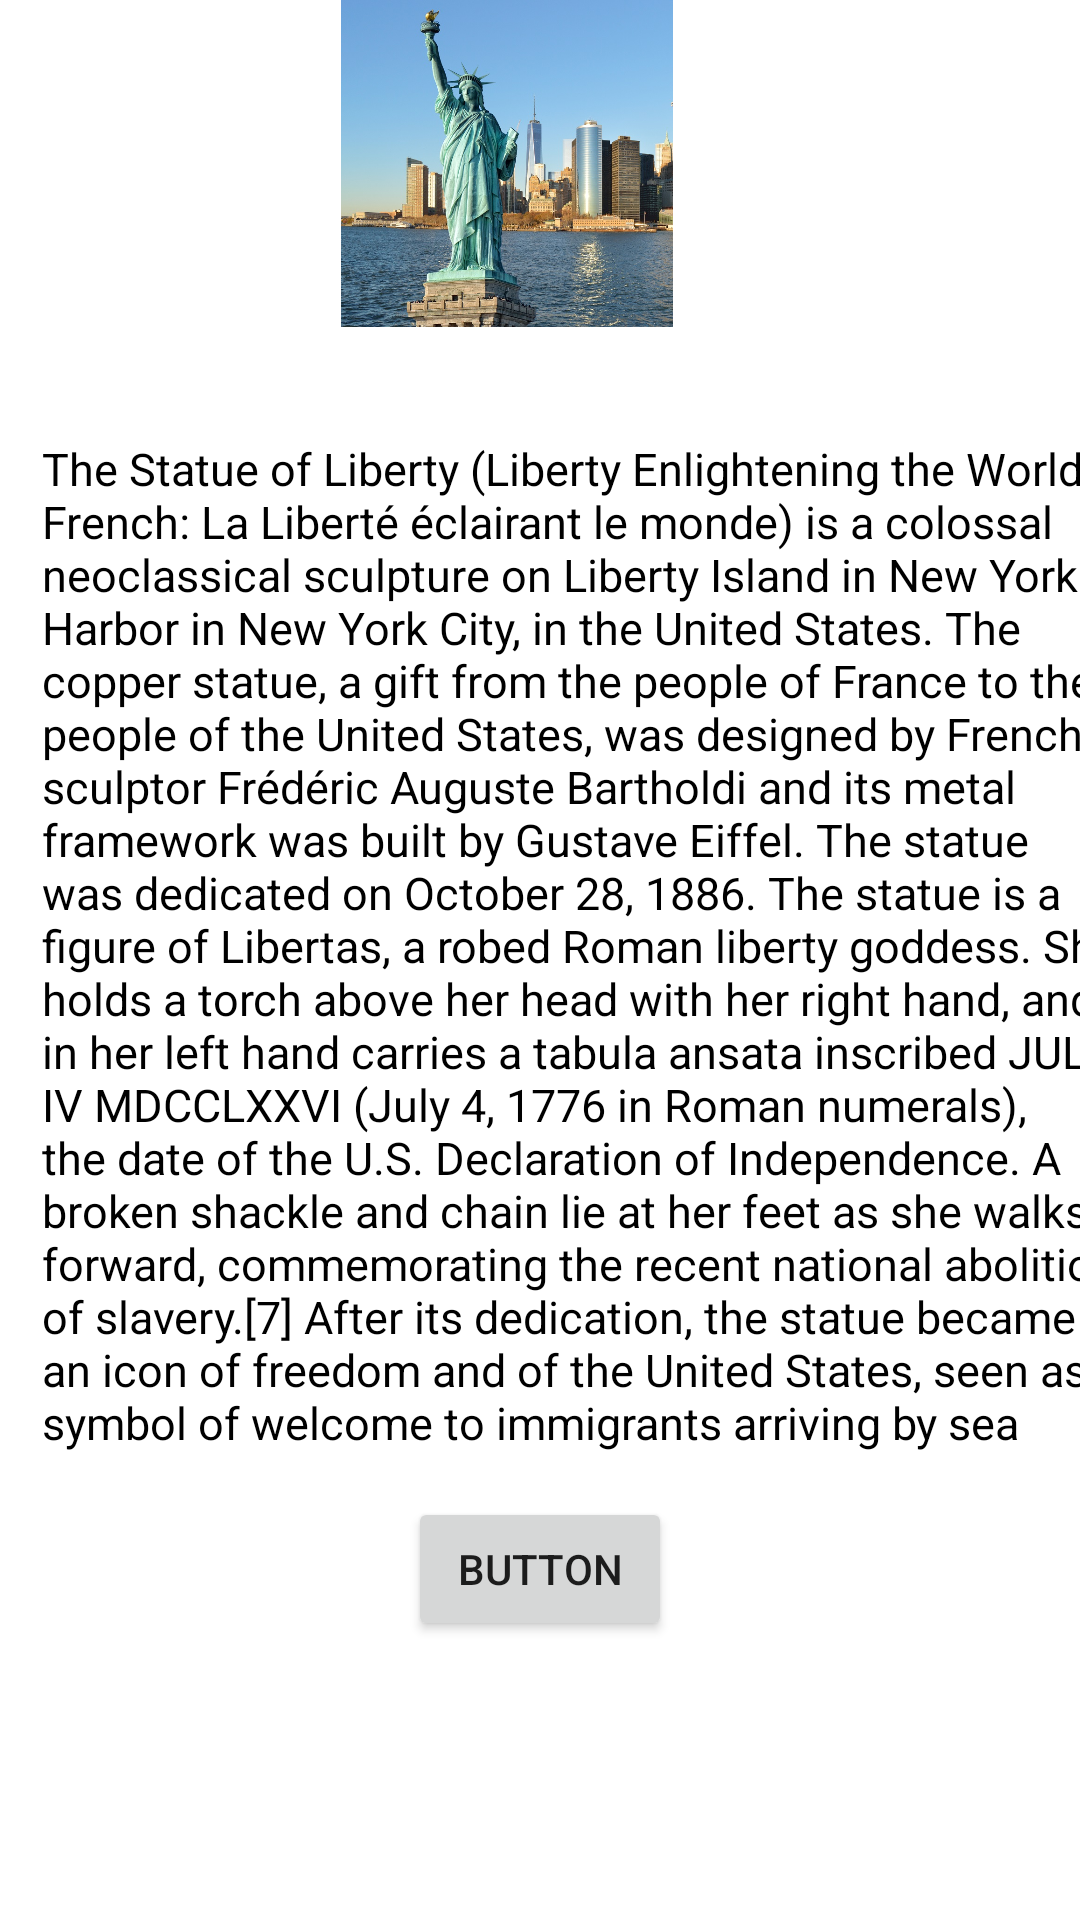

The Android layout XML behind this screen, and the referenced resources:
<!-- AndroidManifest.xml: application theme Theme.TabLayoutTask -->
<!-- res/layout/fragment_u_s_a.xml -->
<?xml version="1.0" encoding="utf-8"?>
<layout xmlns:android="http://schemas.android.com/apk/res/android"
    xmlns:app="http://schemas.android.com/apk/res-auto"
    xmlns:tools="http://schemas.android.com/tools">

    <data>

    </data>

    <androidx.constraintlayout.widget.ConstraintLayout
        android:layout_width="match_parent"
        android:layout_height="match_parent"
        tools:context=".fragments.USAFragment">


        <ImageView
            android:id="@+id/imageView"
            android:layout_width="200dp"
            android:layout_height="0dp"
            android:layout_gravity="top|center"
            android:layout_marginEnd="91dp"
            android:layout_marginBottom="390dp"
            android:src="@drawable/freadom"
            app:layout_constraintBottom_toTopOf="@+id/button"
            app:layout_constraintEnd_toEndOf="parent"
            app:layout_constraintTop_toTopOf="parent" />

        <TextView
            android:id="@+id/textView5"
            android:layout_width="wrap_content"
            android:layout_height="wrap_content"
            android:layout_marginStart="14dp"
            android:layout_marginTop="37dp"
            android:text="@string/fra"
            android:textColor="@color/black"
            android:textSize="15sp"
            app:layout_constraintStart_toStartOf="parent"
            app:layout_constraintTop_toBottomOf="@+id/imageView" />

        <Button
            android:id="@+id/button"
            android:layout_width="wrap_content"
            android:layout_height="wrap_content"
            android:layout_marginBottom="93dp"
            android:text="Button"
            app:layout_constraintBottom_toBottomOf="parent"
            app:layout_constraintEnd_toEndOf="parent"
            app:layout_constraintStart_toStartOf="parent"
            app:layout_constraintTop_toBottomOf="@+id/imageView" />

    </androidx.constraintlayout.widget.ConstraintLayout>
</layout>
<!-- resources referenced by this layout -->
<resources>
  <!-- drawable freadom: jpg bitmap (drawable, 211913 bytes) -->
  <string name="fra">The Statue of Liberty (Liberty Enlightening the World; French: La Liberté éclairant le monde) is a colossal neoclassical sculpture on Liberty Island in New York Harbor in New York City, in the United States. The copper statue, a gift from the people of France to the people of the United States, was designed by French sculptor Frédéric Auguste Bartholdi and its metal framework was built by Gustave Eiffel. The statue was dedicated on October 28, 1886. The statue is a figure of Libertas, a robed Roman liberty goddess. She holds a torch above her head with her right hand, and in her left hand carries a tabula ansata inscribed JULY IV MDCCLXXVI (July 4, 1776 in Roman numerals), the date of the U.S. Declaration of Independence. A broken shackle and chain lie at her feet as she walks forward, commemorating the recent national abolition of slavery.[7] After its dedication, the statue became an icon of freedom and of the United States, seen as a symbol of welcome to immigrants arriving by sea</string>
  <style name="Theme.TabLayoutTask" parent="Theme.MaterialComponents.DayNight.NoActionBar">
          
          <item name="colorPrimary">@color/purple_500</item>
          <item name="colorPrimaryVariant">@color/purple_700</item>
          <item name="colorOnPrimary">@color/white</item>
          
          <item name="colorSecondary">@color/teal_200</item>
          <item name="colorSecondaryVariant">@color/teal_700</item>
          <item name="colorOnSecondary">@color/black</item>
          
          <item name="android:statusBarColor">?attr/colorPrimaryVariant</item>
          
      </style>
  <!-- not gathered from this repository: default colours our renderer supplied (Android Studio template values) -->
  <color name="purple_500">#FF6200EE</color>
  <color name="purple_700">#FF3700B3</color>
  <color name="teal_200">#FF03DAC5</color>
  <color name="teal_700">#FF018786</color>
  <color name="black">#FF000000</color>
  <color name="white">#FFFFFFFF</color>
</resources>
